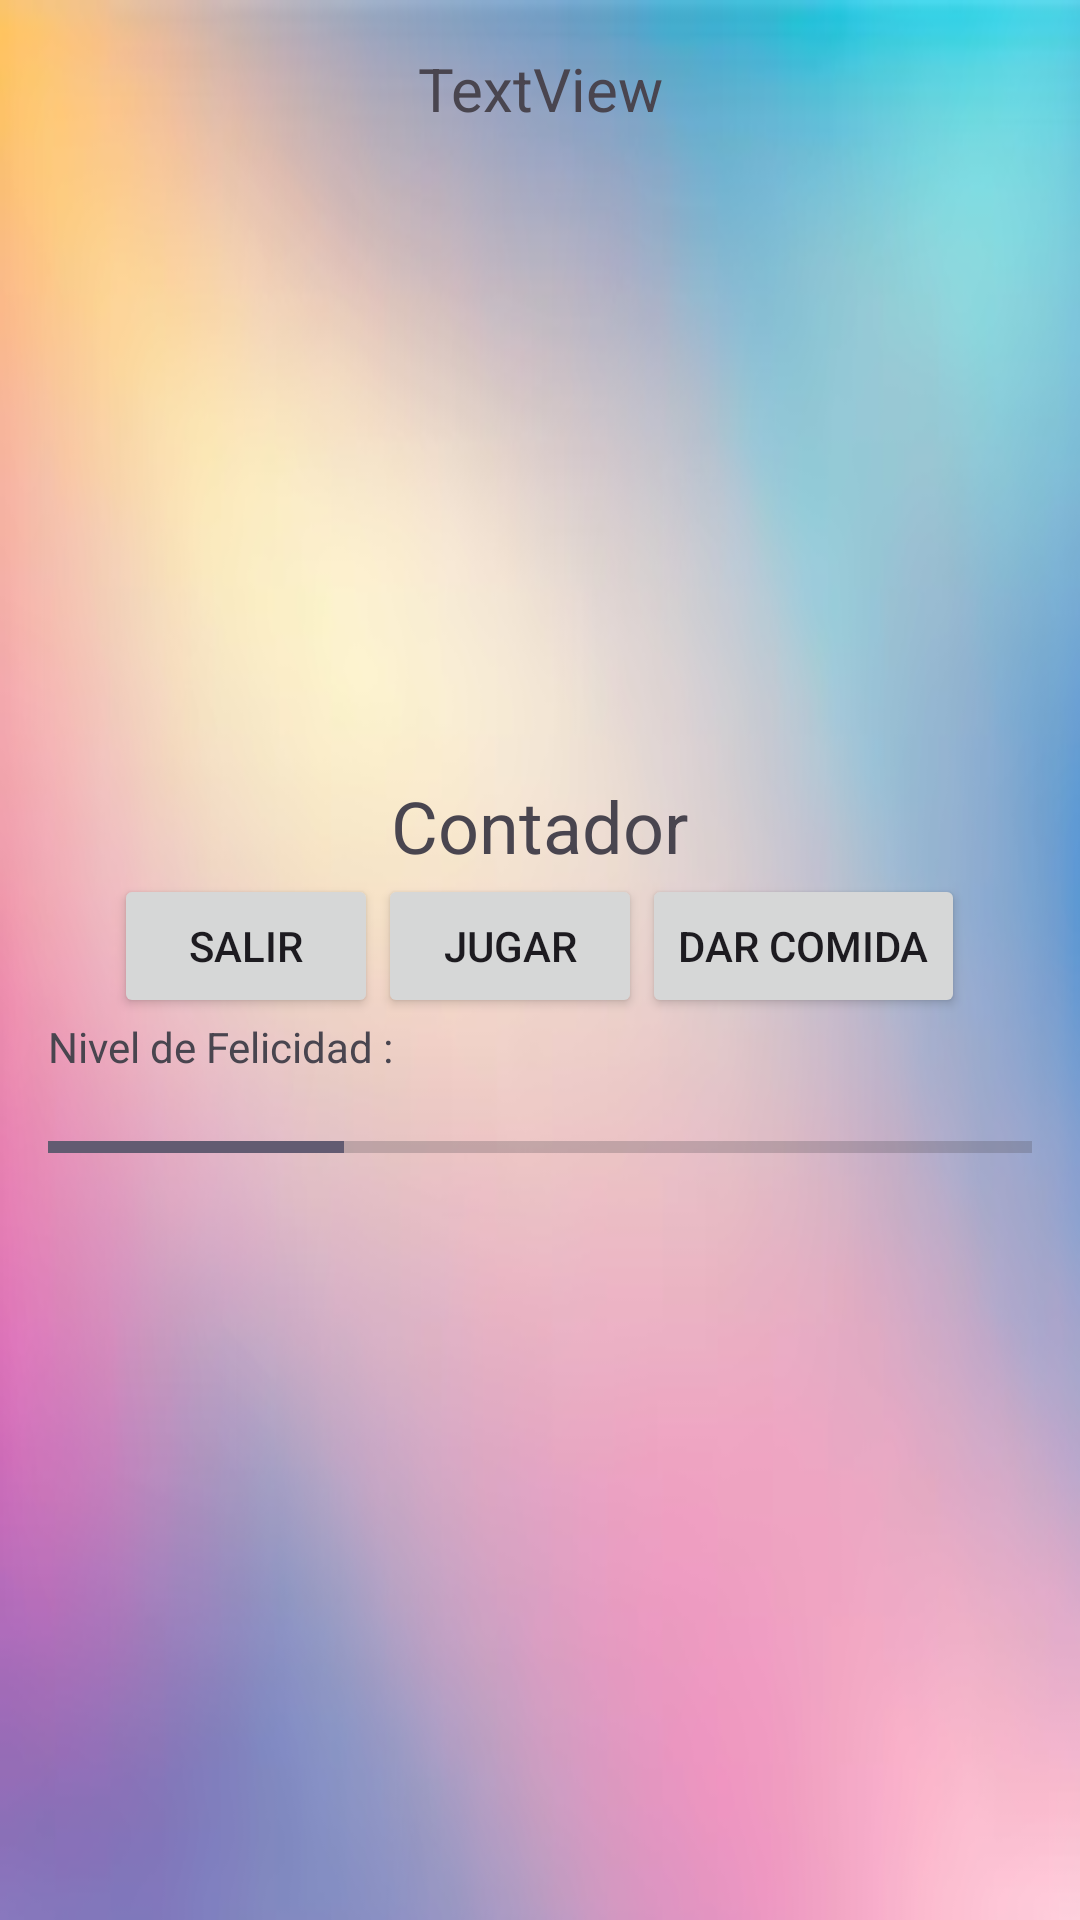

This screen was rendered from an Android layout file. Write that file and the resources it references.
<!-- AndroidManifest.xml: application theme Theme.Personaje -->
<!-- res/layout/layout_interactuarmascota.xml -->
<LinearLayout xmlns:android="http://schemas.android.com/apk/res/android"
    android:layout_width="match_parent"
    android:layout_height="wrap_content"
    android:orientation="vertical"
    android:padding="16dp"
    android:background="@drawable/fondomascota2">

    <TextView
        android:id="@+id/textViewNombreInteractuar"
        android:layout_width="match_parent"
        android:layout_height="wrap_content"
        android:gravity="center"
        android:text="TextView"
        android:textSize="20sp" />

    <ImageView
        android:id="@+id/imagenMascotaInterac"
        android:layout_width="wrap_content"
        android:layout_height="200dp"
        android:layout_gravity="center_horizontal"
        android:src="@drawable/mascota" />

    <TextView
        android:id="@+id/textoContador"
        android:layout_width="wrap_content"
        android:layout_height="wrap_content"
        android:layout_gravity="center_horizontal"
        android:layout_marginTop="16dp"
        android:text="Contador"
        android:textSize="24sp" />

    <LinearLayout
        android:id="@+id/BotonesInteractuar"
        android:layout_width="match_parent"
        android:layout_height="wrap_content"
        android:gravity="center"
        android:orientation="horizontal"
        >

        <Button
            android:id="@+id/botonSalirdeInteractuar"
            android:layout_width="wrap_content"
            android:layout_height="wrap_content"
            android:text="Salir" />

        <Button
            android:id="@+id/botonJugar"
            android:layout_width="wrap_content"
            android:layout_height="wrap_content"
            android:text="Jugar" />

        <Button
            android:id="@+id/botonDarComida"
            android:layout_width="wrap_content"
            android:layout_height="wrap_content"
            android:text="Dar Comida" />

    </LinearLayout>

    <TextView
        android:id="@+id/textViewCantidadComidas"
        android:layout_width="wrap_content"
        android:layout_height="match_parent"
        android:layout_weight="1" />

    <TextView
        android:id="@+id/textViewMascota"
        android:layout_width="wrap_content"
        android:layout_height="wrap_content"
        android:text="Nivel de Felicidad :" />

    <ProgressBar
        android:id="@+id/progressBarFelicidad"
        style="?android:attr/progressBarStyleHorizontal"
        android:layout_width="match_parent"
        android:layout_height="wrap_content"
        android:max="100"
        android:progress="30"
        android:layout_marginTop="16dp"
        />

    <LinearLayout
        android:layout_width="match_parent"
        android:layout_height="324dp"
        android:orientation="vertical"></LinearLayout>

</LinearLayout>
<!-- resources referenced by this layout -->
<resources>
  <!-- drawable fondomascota2: png bitmap (drawable, 140203 bytes) -->
  <style name="Theme.Personaje" parent="Base.Theme.Personaje" />
  <style name="Base.Theme.Personaje" parent="Theme.Material3.DayNight.NoActionBar">
          
          
      </style>
</resources>
